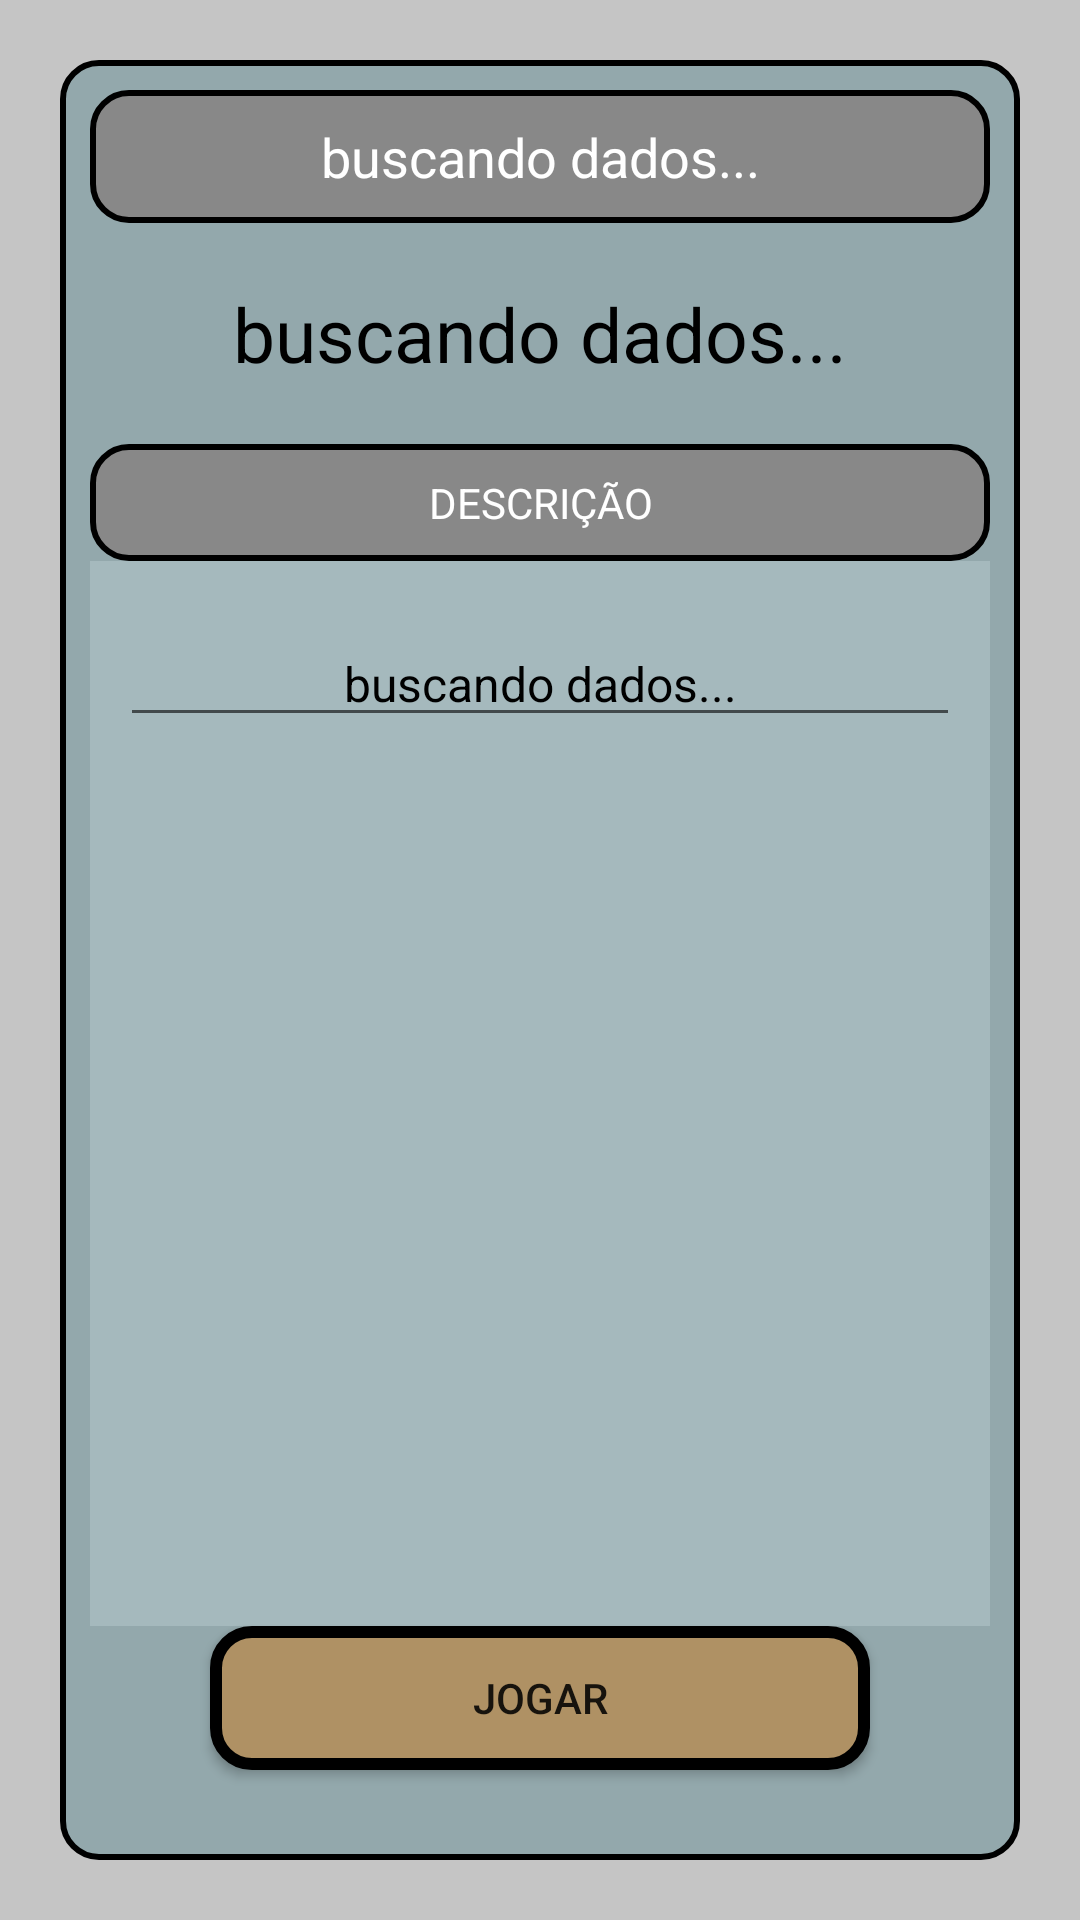

Write the Android layout XML for this screen, with the resource values it uses.
<!-- AndroidManifest.xml: application theme AppTheme -->
<!-- res/layout/activity_story_details.xml -->
<?xml version="1.0" encoding="utf-8"?>
<androidx.constraintlayout.widget.ConstraintLayout xmlns:android="http://schemas.android.com/apk/res/android"
    xmlns:app="http://schemas.android.com/apk/res-auto"
    xmlns:tools="http://schemas.android.com/tools"
    android:layout_width="match_parent"
    android:layout_height="match_parent"
    tools:context=".StoryDetailsActivity"
    android:background="@color/white_background"
    android:orientation="vertical"
    android:padding="20dp"
    >
    <LinearLayout
        android:layout_width="match_parent"
        android:layout_height="match_parent"
        android:orientation="vertical"
        android:background="@drawable/page_background"
        android:padding="10dp"
        >
        <EditText
            android:id="@+id/story_name_edit_text"
            android:layout_width="match_parent"
            android:layout_height="wrap_content"
            android:background="@drawable/button_background_second"
            android:text="@string/fetching_data_from_server"
            android:textColor="#fff"
            android:gravity="center"
            android:padding="10dp"
            />

        <TextView
            android:id="@+id/story_genre_text_view"
            android:layout_width="match_parent"
            android:layout_height="wrap_content"
            android:gravity="center"
            android:text="@string/fetching_data_from_server"
            android:textColor="#000"
            android:textSize="25sp"
            android:padding="20dp"
            />

        <TextView
            android:layout_width="match_parent"
            android:layout_height="wrap_content"
            android:background="@drawable/button_background_second"
            android:gravity="center"
            android:padding="10dp"
            android:text="@string/description"
            android:textColor="#fff"
            />

        <ScrollView
            android:layout_width="match_parent"
            android:layout_height="0dp"
            android:layout_weight="1"
            android:background="@color/water_background2"
            android:paddingTop="20dp"
            android:paddingBottom="20dp"
            android:paddingRight="10dp"
            android:paddingLeft="10dp"
            >

            <EditText
                android:id="@+id/story_description_edit_text"
                android:layout_width="match_parent"
                android:layout_height="wrap_content"
                android:gravity="center"
                android:text="@string/fetching_data_from_server"
                android:textSize="16sp"
                android:textColor="#000"
                />
        </ScrollView>

        <Button
            android:id="@+id/playCreate_button"
            android:layout_width="match_parent"
            android:layout_height="wrap_content"
            android:background="@drawable/button_background_primary"
            android:paddingLeft="40dp"
            android:paddingRight="40dp"
            android:text="@string/play"
            android:layout_marginLeft="40dp"
            android:layout_marginRight="40dp"
            android:layout_marginBottom="20dp"
            />
    </LinearLayout>
</androidx.constraintlayout.widget.ConstraintLayout>
<!-- resources referenced by this layout -->
<resources>
  <color name="water_background2">#a5b9bd</color>
  <color name="white_background">#c5c5c5</color>
  <!-- drawable button_background_primary (drawable) -->
  <?xml version="1.0" encoding="utf-8"?>
  <shape xmlns:android="http://schemas.android.com/apk/res/android" android:shape="rectangle" >
      <stroke android:width="4dp" android:color="#000"/>
      <solid android:color="@color/button_background_primary"/>
      <corners android:radius="12dp" />
  </shape>
  <!-- drawable button_background_second (drawable) -->
  <?xml version="1.0" encoding="utf-8"?>
  <shape xmlns:android="http://schemas.android.com/apk/res/android" android:shape="rectangle" >
      <stroke android:width="2dp" android:color="#000"/>
      <solid android:color="@color/button_background_second"/>
      <corners android:radius="12dp" />
  </shape>
  <!-- drawable page_background (drawable) -->
  <?xml version="1.0" encoding="utf-8"?>
  <shape xmlns:android="http://schemas.android.com/apk/res/android" android:shape="rectangle" >
      <solid android:color="@color/water_background"/>
      <stroke android:width="2dp" android:color="#000"/>
      <corners android:radius="12dp" />
  </shape>
  <string name="description">DESCRIÇÃO</string>
  <string name="fetching_data_from_server">buscando dados...</string>
  <string name="play">JOGAR</string>
  <style name="AppTheme" parent="Theme.AppCompat.Light.NoActionBar">
          
          <item name="colorPrimary">@color/white_background</item>
          <item name="colorPrimaryDark">@color/water_background</item>
          <item name="colorAccent">@color/titles</item>
      </style>
  <color name="button_background_primary">#af9164</color>
  <color name="button_background_second">#888888</color>
  <color name="water_background">#93a8ac</color>
  <color name="titles">#324a5f</color>
</resources>
